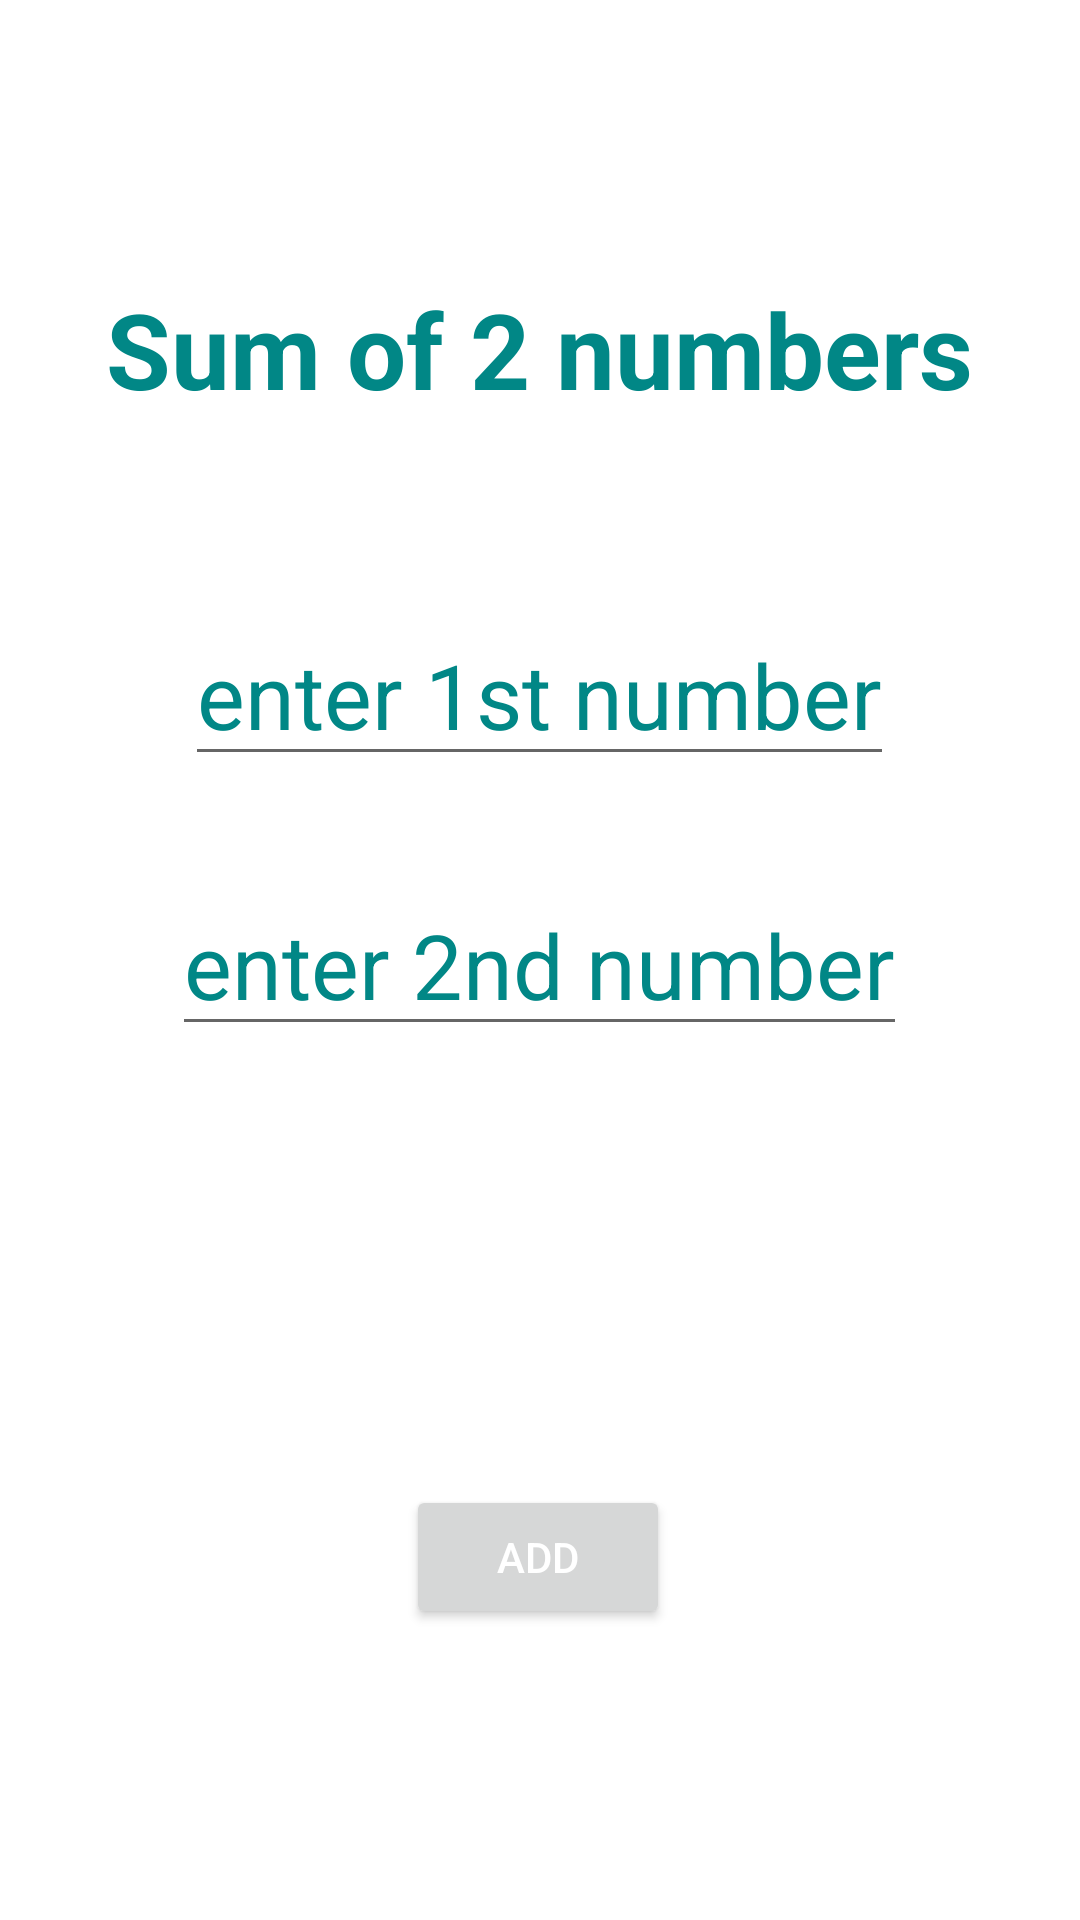

Android layout source for this screen:
<!-- AndroidManifest.xml: application theme Theme.AdditionApplication -->
<!-- res/layout/activity_main.xml -->
<?xml version="1.0" encoding="utf-8"?>
<androidx.constraintlayout.widget.ConstraintLayout xmlns:android="http://schemas.android.com/apk/res/android"
    xmlns:app="http://schemas.android.com/apk/res-auto"
    xmlns:tools="http://schemas.android.com/tools"
    android:layout_width="match_parent"
    android:layout_height="match_parent"
    tools:context=".MainActivity">

    <TextView
        android:id="@+id/textView"
        android:layout_width="wrap_content"
        android:layout_height="wrap_content"
        android:text="Sum of 2 numbers"
        android:textColor="#FF018786"
        android:textSize="35sp"
        android:textStyle="bold"
        app:layout_constraintBottom_toTopOf="@+id/num1"
        app:layout_constraintEnd_toEndOf="parent"
        app:layout_constraintHorizontal_bias="0.496"
        app:layout_constraintStart_toStartOf="parent"
        app:layout_constraintTop_toTopOf="parent"
        app:layout_constraintVertical_bias="0.602" />

    <EditText
        android:id="@+id/num1"
        android:layout_width="wrap_content"
        android:layout_height="wrap_content"
        android:hint="enter 1st number"
        android:inputType="number"
        android:textColor="#FF018786"
        android:textColorHint="#018786"
        android:textSize="30sp"
        app:layout_constraintBottom_toTopOf="@+id/num2"
        app:layout_constraintEnd_toEndOf="parent"
        app:layout_constraintHorizontal_bias="0.498"
        app:layout_constraintStart_toStartOf="parent"
        app:layout_constraintTop_toTopOf="parent"
        app:layout_constraintVertical_bias="0.861" />

    <EditText
        android:id="@+id/num2"
        android:layout_width="wrap_content"
        android:layout_height="wrap_content"
        android:hint="enter 2nd number"
        android:inputType="number"
        android:textColor="#FF018786"
        android:textColorHint="#018786"
        android:textSize="30sp"
        app:layout_constraintBottom_toBottomOf="parent"
        app:layout_constraintEnd_toEndOf="parent"
        app:layout_constraintHorizontal_bias="0.498"
        app:layout_constraintStart_toStartOf="parent"
        app:layout_constraintTop_toTopOf="parent" />

    <TextView
        android:id="@+id/result"
        android:layout_width="wrap_content"
        android:layout_height="wrap_content"
        android:layout_marginTop="64dp"
        android:text=""
        android:textColor="#FF018786"
        android:textSize="25sp"
        app:layout_constraintBottom_toTopOf="@+id/calculate"
        app:layout_constraintEnd_toEndOf="parent"
        app:layout_constraintStart_toStartOf="parent"
        app:layout_constraintTop_toBottomOf="@+id/num2"
        app:layout_constraintVertical_bias="0.154" />

    <Button
        android:id="@+id/calculate"
        android:layout_width="wrap_content"
        android:layout_height="wrap_content"
        android:text="ADD"
        android:textColor="#FFFFFF"
        app:layout_constraintBottom_toBottomOf="parent"
        app:layout_constraintEnd_toEndOf="parent"
        app:layout_constraintHorizontal_bias="0.498"
        app:layout_constraintStart_toStartOf="parent"
        app:layout_constraintTop_toTopOf="parent"
        app:layout_constraintVertical_bias="0.836" />

</androidx.constraintlayout.widget.ConstraintLayout>
<!-- resources referenced by this layout -->
<resources>
  <style name="Theme.AdditionApplication" parent="Theme.MaterialComponents.DayNight.DarkActionBar">
          
          <item name="colorPrimary">@color/purple_500</item>
          <item name="colorPrimaryVariant">@color/purple_700</item>
          <item name="colorOnPrimary">@color/white</item>
          
          <item name="colorSecondary">@color/teal_200</item>
          <item name="colorSecondaryVariant">@color/teal_700</item>
          <item name="colorOnSecondary">@color/black</item>
          
          <item name="android:statusBarColor" tools:targetApi="l">?attr/colorPrimaryVariant</item>
          
      </style>
  <color name="purple_500">#FF018786</color>
  <color name="purple_700">#FF018786</color>
  <color name="white">#FFFFFFFF</color>
  <color name="teal_200">#FF03DAC5</color>
  <color name="teal_700">#FF018786</color>
  <color name="black">#FF018786</color>
</resources>
